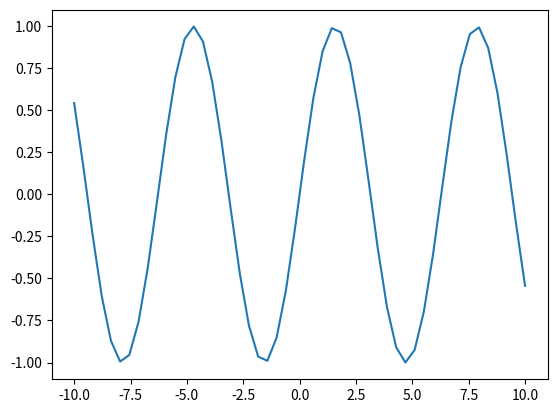

The matplotlib source for this figure:
import matplotlib.pyplot as plt
import numpy as np

x = np.linspace(-10, 10)
plt.plot(x, np.sin(x))
plt.show()